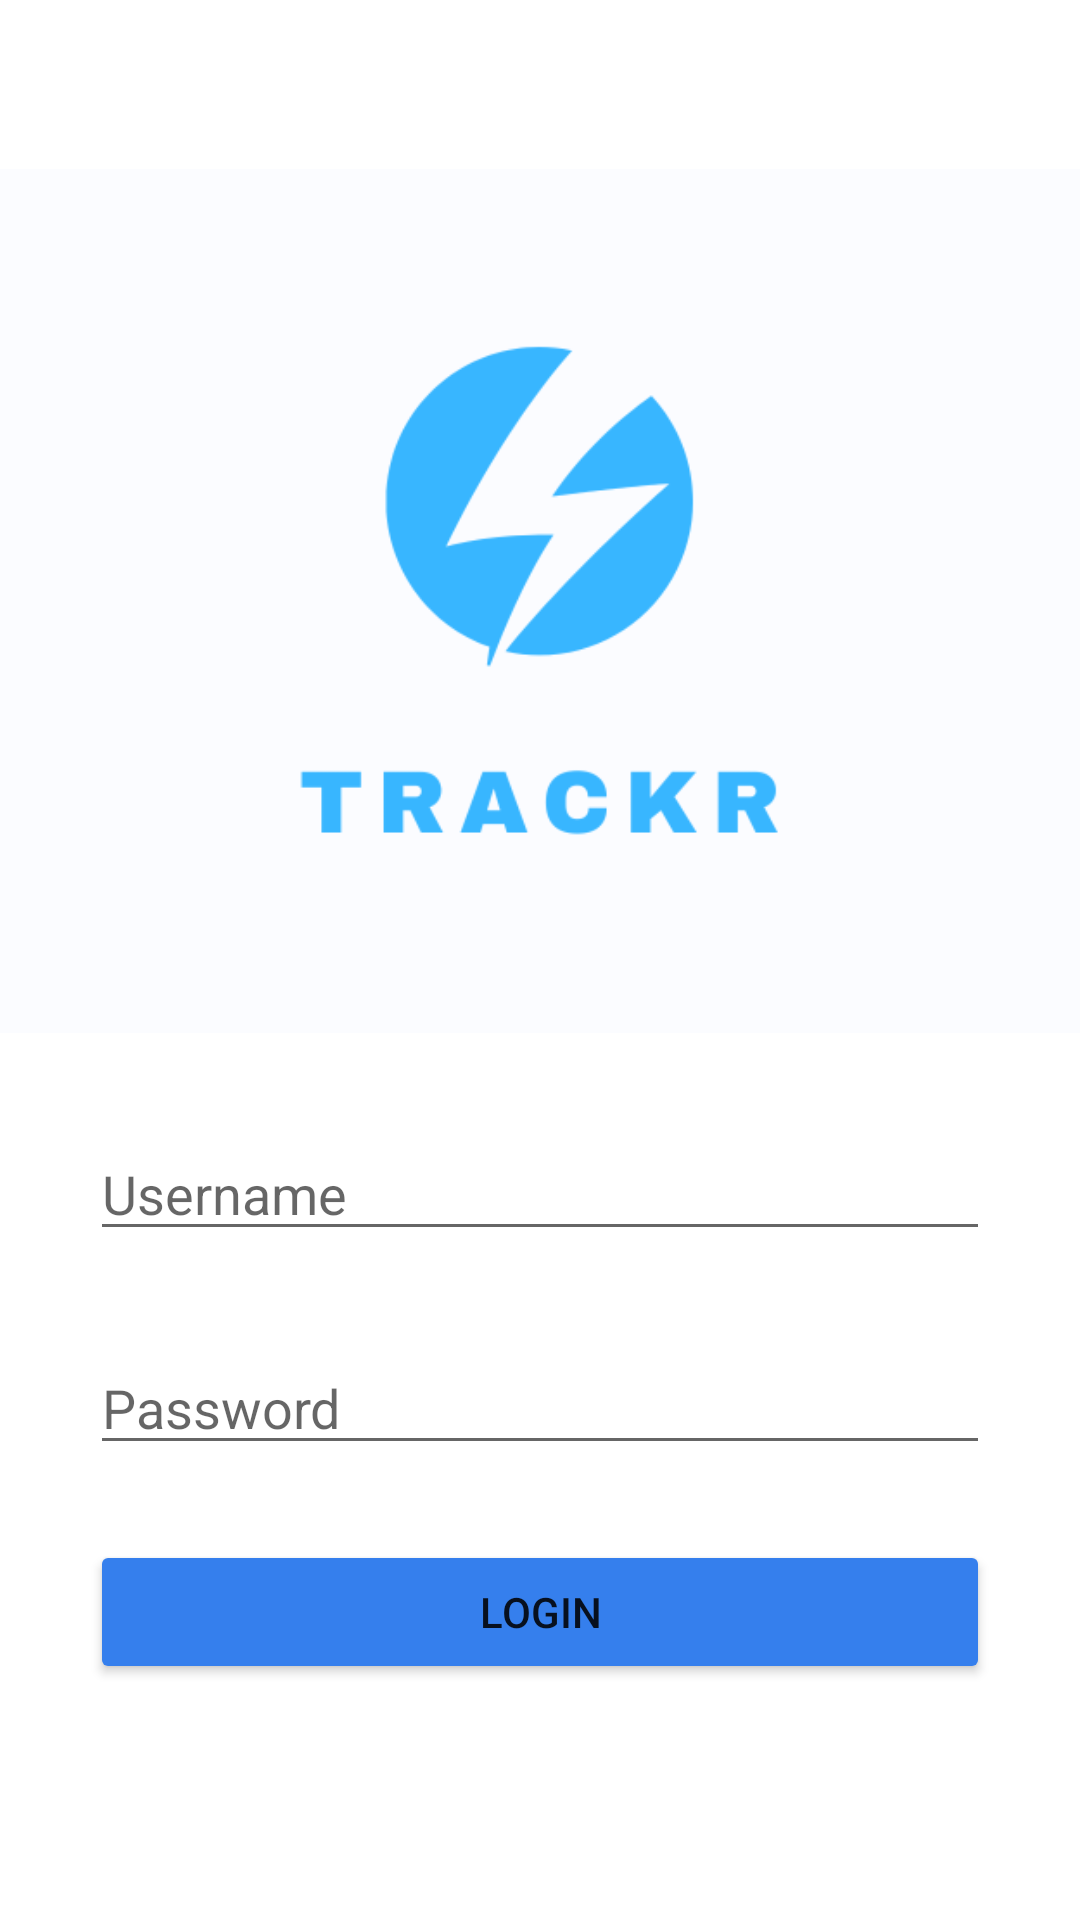

Write the Android layout XML for this screen, with the resource values it uses.
<!-- AndroidManifest.xml: application theme Theme.UTS4 -->
<!-- res/layout/activity_main.xml -->
<?xml version="1.0" encoding="utf-8"?>
<RelativeLayout xmlns:android="http://schemas.android.com/apk/res/android"
    xmlns:app="http://schemas.android.com/apk/res-auto"
    xmlns:tools="http://schemas.android.com/tools"
    android:layout_width="match_parent"
    android:layout_height="match_parent"
    tools:context=".MainActivity">

    <ImageView
        android:id="@+id/logo"
        android:layout_width="wrap_content"
        android:layout_height="wrap_content"
        app:srcCompat="@drawable/trackr_logo"
        android:layout_marginTop="-50dp"
        android:layout_marginBottom="0dp"
        />

    <EditText
        android:id="@+id/et_username"
        android:layout_width="match_parent"
        android:layout_height="wrap_content"
        android:hint="Username"
        android:layout_below="@id/logo"
        android:layout_marginTop="-75dp"
        android:layout_marginLeft="30dp"
        android:layout_marginRight="30dp"
        />

    <EditText
        android:id="@+id/et_password"
        android:layout_width="match_parent"
        android:layout_height="wrap_content"
        android:hint="Password"
        android:inputType="textPassword"
        android:layout_below="@id/et_username"
        android:layout_marginTop="30dp"
        android:layout_marginLeft="30dp"
        android:layout_marginRight="30dp" />

    <Button
        android:id="@+id/btn_login"
        android:layout_width="match_parent"
        android:layout_height="wrap_content"
        android:layout_below="@id/et_password"
        android:layout_marginLeft="30dp"
        android:layout_marginTop="25dp"
        android:layout_marginRight="30dp"
        android:backgroundTint="#357FED"
        android:text="Login" />

</RelativeLayout>
<!-- resources referenced by this layout -->
<resources>
  <!-- drawable trackr_logo: png bitmap (drawable, 13821 bytes) -->
  <style name="Theme.UTS4" parent="Theme.MaterialComponents.DayNight.DarkActionBar">
          
          <item name="colorPrimary">@color/purple_500</item>
          <item name="colorPrimaryVariant">@color/purple_700</item>
          <item name="colorOnPrimary">@color/white</item>
          
          <item name="colorSecondary">@color/teal_200</item>
          <item name="colorSecondaryVariant">@color/teal_700</item>
          <item name="colorOnSecondary">@color/black</item>
          
          <item name="android:statusBarColor">?attr/colorPrimaryVariant</item>
          
      </style>
  <!-- not gathered from this repository: default colours our renderer supplied (Android Studio template values) -->
  <color name="purple_500">#FF6200EE</color>
  <color name="purple_700">#FF3700B3</color>
  <color name="teal_200">#FF03DAC5</color>
  <color name="teal_700">#FF018786</color>
  <color name="black">#FF000000</color>
  <color name="white">#FFFFFFFF</color>
</resources>
